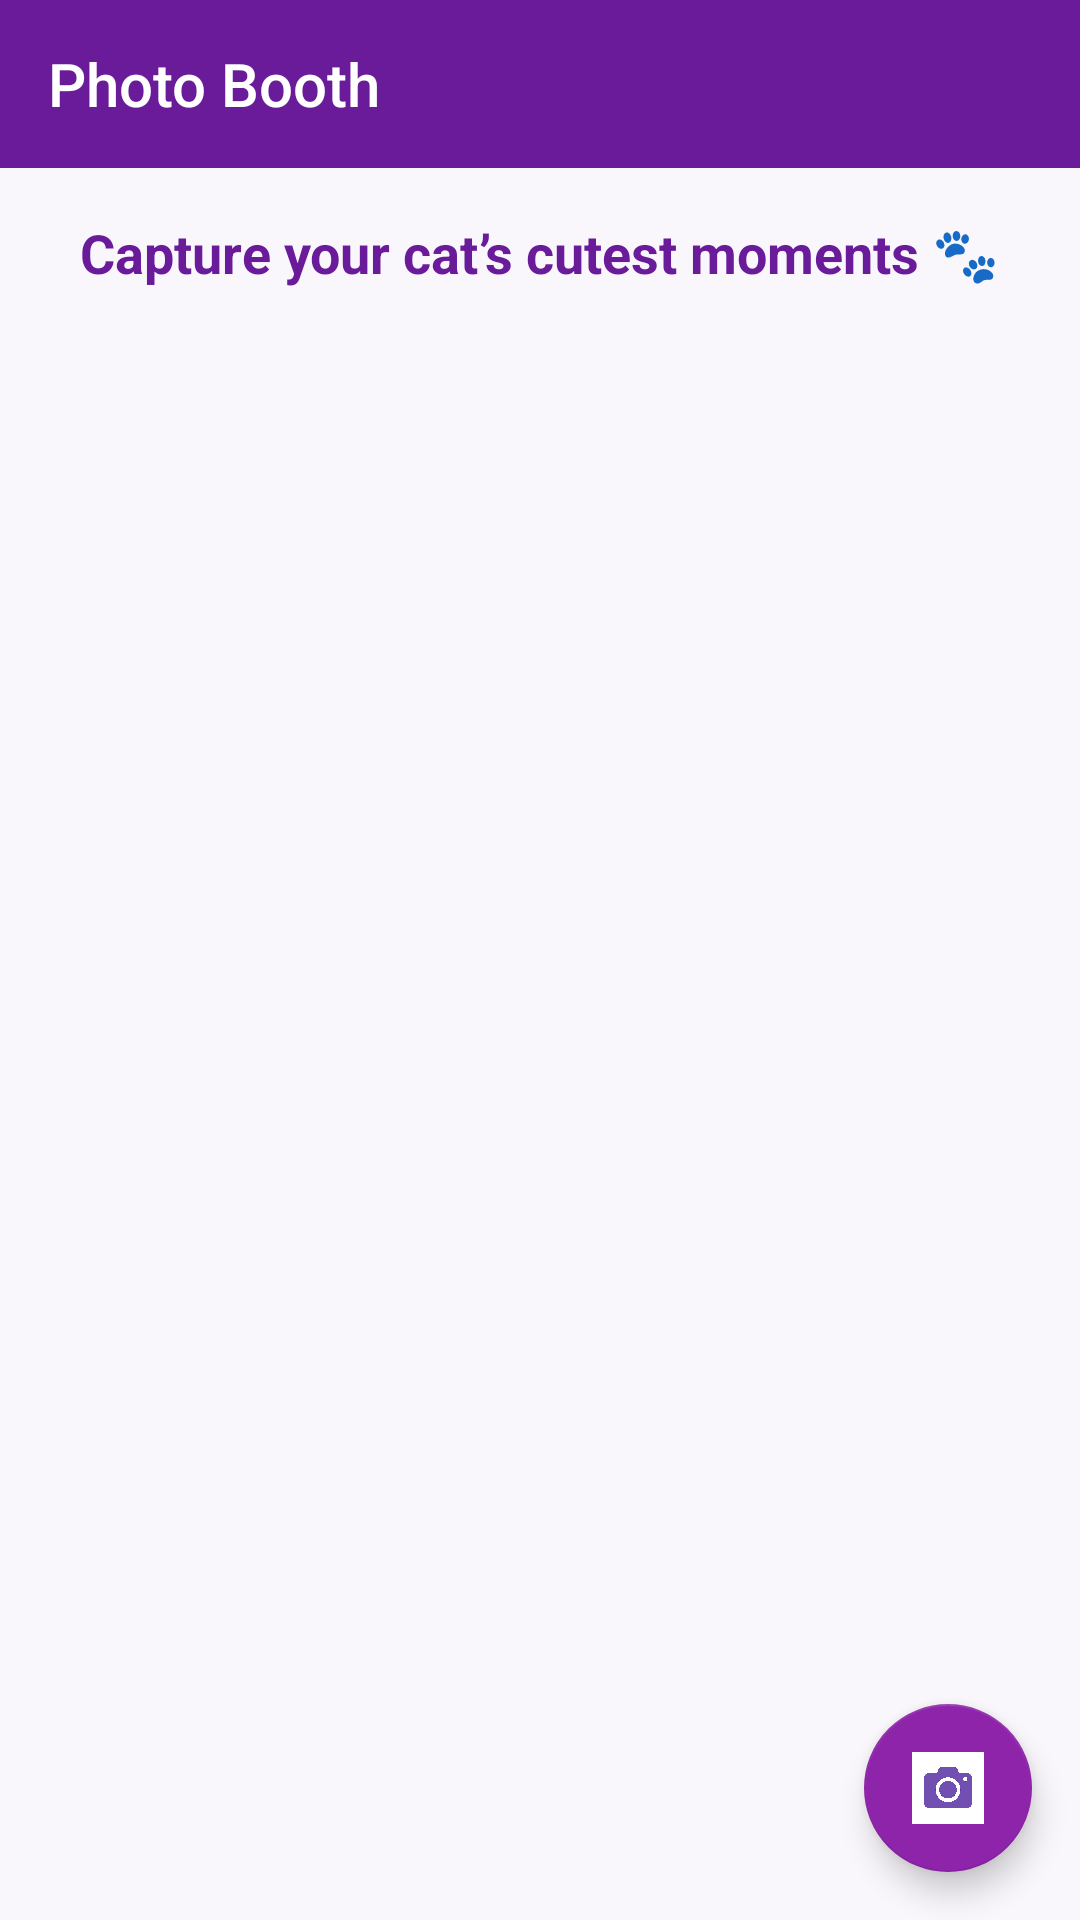

Here is an Android app screen rendered from its layout file. Give the layout XML and the strings, colors and styles it references.
<!-- AndroidManifest.xml: application theme Theme.Myapp -->
<!-- res/layout/activity_photo_booth.xml -->
<?xml version="1.0" encoding="utf-8"?>
<RelativeLayout xmlns:android="http://schemas.android.com/apk/res/android"
    xmlns:app="http://schemas.android.com/apk/res-auto"
    android:layout_width="match_parent"
    android:layout_height="match_parent"
    android:background="#F9F7FB">

    
    <androidx.appcompat.widget.Toolbar
        android:id="@+id/toolbar"
        android:layout_width="match_parent"
        android:layout_height="?attr/actionBarSize"
        android:background="#6A1B9A"
        android:theme="@style/ThemeOverlay.AppCompat.Dark.ActionBar"
        app:title="Photo Booth"
        app:titleTextColor="@android:color/white"
        app:navigationIcon="@drawable/ic_back_arrow" />

    
    <TextView
        android:id="@+id/headerText"
        android:layout_width="wrap_content"
        android:layout_height="wrap_content"
        android:layout_below="@id/toolbar"
        android:layout_centerHorizontal="true"
        android:layout_marginTop="16dp"
        android:text="Capture your cat’s cutest moments 🐾"
        android:textColor="#6A1B9A"
        android:textSize="18sp"
        android:textStyle="bold" />

    
    <androidx.recyclerview.widget.RecyclerView
        android:id="@+id/recyclerViewPhotos"
        android:layout_width="match_parent"
        android:layout_height="match_parent"
        android:layout_below="@id/headerText"
        android:layout_marginTop="12dp"
        android:padding="8dp"
        android:clipToPadding="false" />

    
    <com.google.android.material.floatingactionbutton.FloatingActionButton
        android:id="@+id/fabCamera"
        android:layout_width="wrap_content"
        android:layout_height="wrap_content"
        android:layout_alignParentBottom="true"
        android:layout_alignParentEnd="true"
        android:layout_margin="16dp"
        android:contentDescription="Take Photo"
        app:backgroundTint="#8E24AA"
        app:srcCompat="@drawable/camera" />

</RelativeLayout>
<!-- resources referenced by this layout -->
<resources>
  <!-- drawable camera: png bitmap (drawable, 676831 bytes) -->
  <style name="Theme.Myapp" parent="Theme.AppCompat.Light.NoActionBar">
      </style>
</resources>
